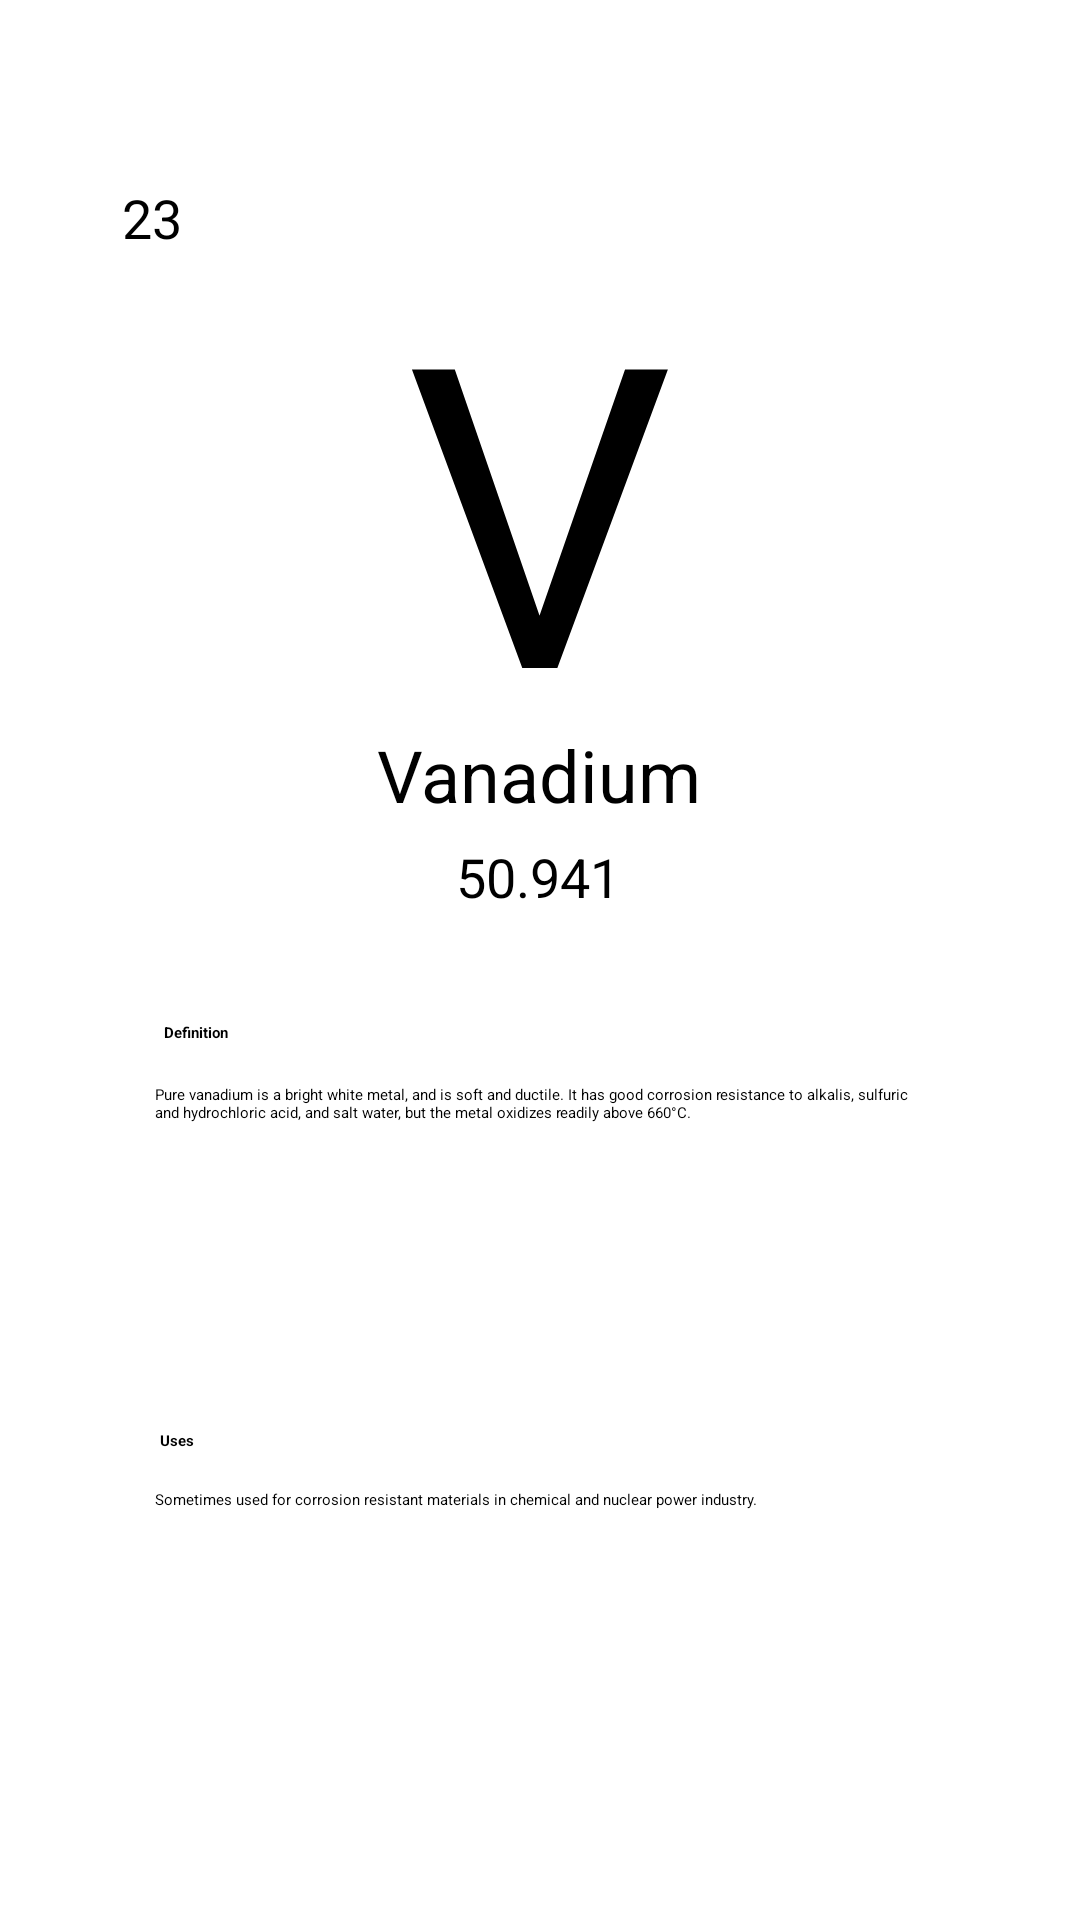

Here is an Android app screen rendered from its layout file. Give the layout XML and the strings, colors and styles it references.
<!-- AndroidManifest.xml: application theme Theme.PeriodicTable1 -->
<!-- res/layout/elements_vanadium.xml -->
<?xml version="1.0" encoding="utf-8"?>
<androidx.constraintlayout.widget.ConstraintLayout

    xmlns:android="http://schemas.android.com/apk/res/android"
    xmlns:app="http://schemas.android.com/apk/res-auto"
    xmlns:tools="http://schemas.android.com/tools"
    android:layout_width="match_parent"
    android:layout_height="match_parent"
    android:layout_gravity="center"
    android:background="@drawable/bg"
    tools:context=".Vanadium">


    <androidx.constraintlayout.widget.ConstraintLayout
        android:id="@+id/constraintLayout"
        android:layout_width="297dp"
        android:layout_height="268dp"
        android:background="@drawable/box"
        android:padding="5dp"
        app:layout_constraintBottom_toBottomOf="parent"
        app:layout_constraintEnd_toEndOf="parent"
        app:layout_constraintStart_toStartOf="parent"
        app:layout_constraintTop_toTopOf="parent"
        app:layout_constraintVertical_bias="0.149">

        <TextView
            android:id="@+id/textView2"
            android:layout_width="202dp"
            android:layout_height="162dp"
            android:layout_centerHorizontal="false"
            android:gravity="center_horizontal|top"


            android:text="V"
            android:textColor="@color/black"
            android:textSize="140dp"
            app:layout_constraintBottom_toBottomOf="parent"
            app:layout_constraintEnd_toEndOf="parent"
            app:layout_constraintHorizontal_bias="0.494"
            app:layout_constraintStart_toStartOf="parent"
            app:layout_constraintTop_toTopOf="parent"
            app:layout_constraintVertical_bias="0.15" />

        <TextView
            android:id="@+id/textView4"
            android:layout_width="109dp"
            android:layout_height="38dp"
            android:layout_centerHorizontal="false"
            android:text="Vanadium"
            android:textSize="24sp"
            app:layout_constraintBottom_toBottomOf="parent"
            app:layout_constraintEnd_toEndOf="parent"
            app:layout_constraintStart_toStartOf="parent"
            app:layout_constraintTop_toBottomOf="@+id/textView2"
            app:layout_constraintVertical_bias="0.12" />

        <TextView
            android:id="@+id/textView3"
            android:layout_width="wrap_content"
            android:layout_height="wrap_content"
            android:text="50.941"
            android:textSize="18sp"
            app:layout_constraintBottom_toBottomOf="parent"
            app:layout_constraintEnd_toEndOf="parent"
            app:layout_constraintHorizontal_bias="0.497"
            app:layout_constraintStart_toStartOf="parent"
            app:layout_constraintTop_toBottomOf="@+id/textView4"
            app:layout_constraintVertical_bias="0.0" />

        <TextView
            android:id="@+id/textView5"
            android:layout_width="wrap_content"
            android:layout_height="wrap_content"
            android:layout_marginStart="4dp"
            android:text="23"
            android:textSize="18sp"
            app:layout_constraintBottom_toBottomOf="parent"
            app:layout_constraintStart_toStartOf="parent"
            app:layout_constraintTop_toTopOf="parent"
            app:layout_constraintVertical_bias="0.0" />


    </androidx.constraintlayout.widget.ConstraintLayout>

    <androidx.constraintlayout.widget.ConstraintLayout
        android:layout_width="297dp"
        android:layout_height="268dp"
        android:background="@drawable/box"
        android:padding="5dp"
        app:layout_constraintBottom_toBottomOf="parent"
        app:layout_constraintEnd_toEndOf="parent"
        app:layout_constraintStart_toStartOf="parent"
        app:layout_constraintTop_toTopOf="parent"
        app:layout_constraintVertical_bias="0.859">

        <TextView
            android:id="@+id/textView6"
            android:layout_width="wrap_content"
            android:layout_height="wrap_content"
            android:text="Definition"
            android:textStyle="bold"
            app:layout_constraintBottom_toBottomOf="parent"
            app:layout_constraintEnd_toEndOf="parent"
            app:layout_constraintHorizontal_bias="0.068"
            app:layout_constraintStart_toStartOf="parent"
            app:layout_constraintTop_toTopOf="parent"
            app:layout_constraintVertical_bias="0.064" />

        <TextView
            android:id="@+id/textView9"
            android:layout_width="wrap_content"
            android:layout_height="wrap_content"
            android:text="Uses"
            android:textStyle="bold"
            app:layout_constraintBottom_toBottomOf="parent"
            app:layout_constraintEnd_toEndOf="parent"
            app:layout_constraintHorizontal_bias="0.06"
            app:layout_constraintStart_toStartOf="parent"
            app:layout_constraintTop_toTopOf="parent"
            app:layout_constraintVertical_bias="0.606" />

        <TextView
            android:id="@+id/textView7"
            android:layout_width="256dp"
            android:layout_height="109dp"
            android:text="Pure vanadium is a bright white metal, and is soft and ductile. It has good corrosion resistance to alkalis, sulfuric and hydrochloric acid, and salt water, but the metal oxidizes readily above 660°C. "
            android:textAlignment="textStart"
            app:layout_constraintBottom_toBottomOf="parent"
            app:layout_constraintEnd_toEndOf="parent"
            app:layout_constraintHorizontal_bias="0.487"
            app:layout_constraintStart_toStartOf="parent"
            app:layout_constraintTop_toTopOf="parent"
            app:layout_constraintVertical_bias="0.245" />

        <TextView
            android:id="@+id/textView10"
            android:layout_width="256dp"
            android:layout_height="71dp"
            android:text="Sometimes used for corrosion resistant materials in chemical and nuclear power industry."
            android:textAlignment="textStart"
            app:layout_constraintBottom_toBottomOf="parent"
            app:layout_constraintEnd_toEndOf="parent"
            app:layout_constraintHorizontal_bias="0.487"
            app:layout_constraintStart_toStartOf="parent"
            app:layout_constraintTop_toTopOf="parent"
            app:layout_constraintVertical_bias="0.918" />
    </androidx.constraintlayout.widget.ConstraintLayout>

</androidx.constraintlayout.widget.ConstraintLayout>
<!-- resources referenced by this layout -->
<resources>

  <!-- not gathered from this repository: default colours our renderer supplied (Android Studio template values) -->
  <color name="black">#FF000000</color>
</resources>
